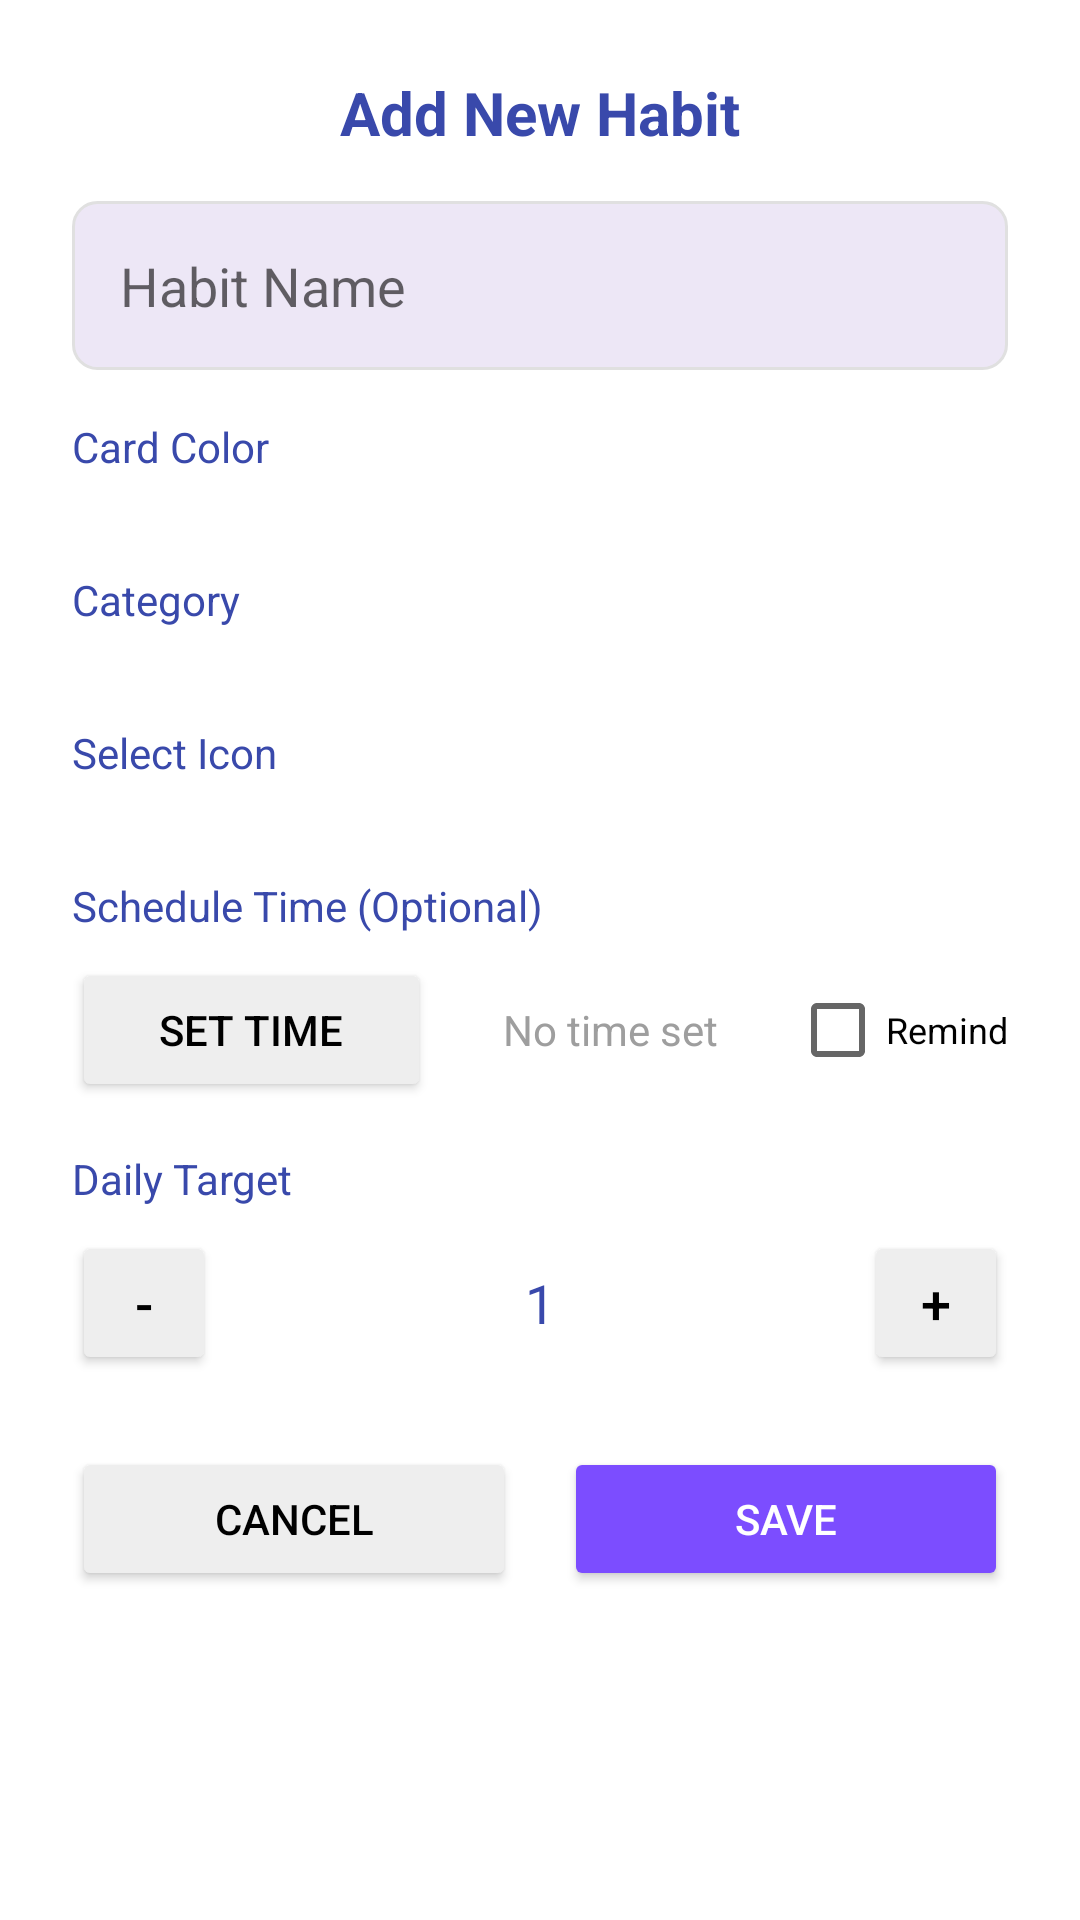

Produce the Android XML layout that renders to this screen, including the resource entries it uses.
<!-- AndroidManifest.xml: application theme Theme.LifeTracker -->
<!-- res/layout/dialog_add_habit.xml -->
<?xml version="1.0" encoding="utf-8"?>
<ScrollView xmlns:android="http://schemas.android.com/apk/res/android"
    android:layout_width="match_parent"
    android:layout_height="wrap_content"
    android:padding="8dp"
    android:background="@color/white">

    <LinearLayout
        android:layout_width="match_parent"
        android:layout_height="wrap_content"
        android:orientation="vertical"
        android:padding="16dp">

        
        <TextView
            android:layout_width="match_parent"
            android:layout_height="wrap_content"
            android:text="Add New Habit"
            android:textSize="20sp"
            android:textStyle="bold"
            android:textColor="@color/secondary"
            android:gravity="center"
            android:layout_marginBottom="16dp" />

        
        <EditText
            android:id="@+id/edit_habit_name"
            android:layout_width="match_parent"
            android:layout_height="wrap_content"
            android:hint="Habit Name"
            android:background="@drawable/edit_text_background"
            android:padding="16dp"
            android:layout_marginBottom="16dp" />

        
        <TextView
            android:layout_width="match_parent"
            android:layout_height="wrap_content"
            android:text="Card Color"
            android:textSize="14sp"
            android:textColor="@color/secondary"
            android:layout_marginBottom="8dp" />

        <HorizontalScrollView
            android:layout_width="match_parent"
            android:layout_height="wrap_content"
            android:layout_marginBottom="16dp"
            android:scrollbars="none">

            <LinearLayout
                android:id="@+id/layout_colors"
                android:layout_width="wrap_content"
                android:layout_height="wrap_content"
                android:orientation="horizontal"
                android:padding="4dp">

                
                

            </LinearLayout>
        </HorizontalScrollView>

        
        <TextView
            android:layout_width="match_parent"
            android:layout_height="wrap_content"
            android:text="Category"
            android:textSize="14sp"
            android:textColor="@color/secondary"
            android:layout_marginBottom="8dp" />

        <HorizontalScrollView
            android:layout_width="match_parent"
            android:layout_height="wrap_content"
            android:layout_marginBottom="16dp"
            android:scrollbars="none">

            <LinearLayout
                android:id="@+id/layout_categories"
                android:layout_width="wrap_content"
                android:layout_height="wrap_content"
                android:orientation="horizontal"
                android:padding="4dp">

                

            </LinearLayout>
        </HorizontalScrollView>

        
        <TextView
            android:layout_width="match_parent"
            android:layout_height="wrap_content"
            android:text="Select Icon"
            android:textSize="14sp"
            android:textColor="@color/secondary"
            android:layout_marginBottom="8dp" />

        <HorizontalScrollView
            android:layout_width="match_parent"
            android:layout_height="wrap_content"
            android:layout_marginBottom="16dp"
            android:scrollbars="none">

            <LinearLayout
                android:id="@+id/layout_icons"
                android:layout_width="wrap_content"
                android:layout_height="wrap_content"
                android:orientation="horizontal"
                android:padding="4dp">

                

            </LinearLayout>
        </HorizontalScrollView>

        
        <TextView
            android:layout_width="match_parent"
            android:layout_height="wrap_content"
            android:text="Schedule Time (Optional)"
            android:textSize="14sp"
            android:textColor="@color/secondary"
            android:layout_marginBottom="8dp" />

        <LinearLayout
            android:layout_width="match_parent"
            android:layout_height="wrap_content"
            android:orientation="horizontal"
            android:gravity="center_vertical"
            android:layout_marginBottom="16dp">

            <Button
                android:id="@+id/btn_set_time"
                android:layout_width="0dp"
                android:layout_height="wrap_content"
                android:layout_weight="1"
                android:text="Set Time"
                android:backgroundTint="@color/gray_200"
                android:textColor="@color/black" />

            <TextView
                android:id="@+id/text_selected_time"
                android:layout_width="0dp"
                android:layout_height="wrap_content"
                android:layout_weight="1"
                android:text="No time set"
                android:textSize="14sp"
                android:textColor="@color/gray_500"
                android:gravity="center" />

            <CheckBox
                android:id="@+id/check_reminder"
                android:layout_width="wrap_content"
                android:layout_height="wrap_content"
                android:text="Remind"
                android:textSize="12sp" />

        </LinearLayout>

        
        <TextView
            android:layout_width="match_parent"
            android:layout_height="wrap_content"
            android:text="Daily Target"
            android:textSize="14sp"
            android:textColor="@color/secondary"
            android:layout_marginBottom="8dp" />

        <LinearLayout
            android:layout_width="match_parent"
            android:layout_height="wrap_content"
            android:orientation="horizontal"
            android:gravity="center_vertical"
            android:layout_marginBottom="16dp">

            <Button
                android:id="@+id/btn_decrease"
                android:layout_width="48dp"
                android:layout_height="48dp"
                android:text="-"
                android:textSize="18sp"
                android:backgroundTint="@color/gray_200"
                android:textColor="@color/black" />

            <TextView
                android:id="@+id/text_target_count"
                android:layout_width="0dp"
                android:layout_height="wrap_content"
                android:layout_weight="1"
                android:text="1"
                android:textSize="18sp"
                android:textColor="@color/secondary"
                android:gravity="center" />

            <Button
                android:id="@+id/btn_increase"
                android:layout_width="48dp"
                android:layout_height="48dp"
                android:text="+"
                android:textSize="18sp"
                android:backgroundTint="@color/gray_200"
                android:textColor="@color/black" />

        </LinearLayout>

        
        <LinearLayout
            android:layout_width="match_parent"
            android:layout_height="wrap_content"
            android:orientation="horizontal"
            android:layout_marginTop="8dp">

            <Button
                android:id="@+id/btn_cancel"
                android:layout_width="0dp"
                android:layout_height="wrap_content"
                android:layout_weight="1"
                android:text="Cancel"
                android:layout_marginEnd="8dp"
                android:backgroundTint="@color/gray_200"
                android:textColor="@color/black" />

            <Button
                android:id="@+id/btn_save"
                android:layout_width="0dp"
                android:layout_height="wrap_content"
                android:layout_weight="1"
                android:text="Save"
                android:layout_marginStart="8dp"
                android:backgroundTint="@color/accent"
                android:textColor="@color/white" />

        </LinearLayout>

    </LinearLayout>

</ScrollView>
<!-- resources referenced by this layout -->
<resources>
  <color name="accent">#FF7C4DFF</color>
  <color name="black">#FF000000</color>
  <color name="gray_200">#FFEEEEEE</color>
  <color name="gray_500">#FF9E9E9E</color>
  <color name="secondary">#FF3949AB</color>
  <color name="white">#FFFFFFFF</color>
  <!-- drawable edit_text_background (drawable) -->
  <?xml version="1.0" encoding="utf-8"?>
  <shape xmlns:android="http://schemas.android.com/apk/res/android">
      <solid android:color="@color/primary_surface" />
      <corners android:radius="8dp" />
      <stroke
          android:width="1dp"
          android:color="@color/gray_300" />
  </shape>
  <style name="Theme.LifeTracker" parent="Base.Theme.LifeTracker" />
  <color name="primary_surface">#FFEDE7F6</color>
  <color name="gray_300">#FFE0E0E0</color>
  <style name="Base.Theme.LifeTracker" parent="Theme.MaterialComponents.DayNight.DarkActionBar">
  
          
          <item name="colorPrimary">@color/secondary</item>
          <item name="colorPrimaryVariant">@color/secondary_variant</item>
          <item name="colorOnPrimary">@color/white</item>
  
          
          <item name="colorSecondary">@color/accent</item>
          <item name="colorSecondaryVariant">@color/accent_variant</item>
          <item name="colorOnSecondary">@color/white</item>
  
          
          <item name="android:windowBackground">@color/primary_light</item>
          <item name="colorSurface">@color/primary_surface</item>
  
  
      </style>
  <color name="secondary_variant">#FF303F9F</color>
  <color name="accent_variant">#FF651FFF</color>
  <color name="primary_light">#FFF5F0FF</color>
</resources>
